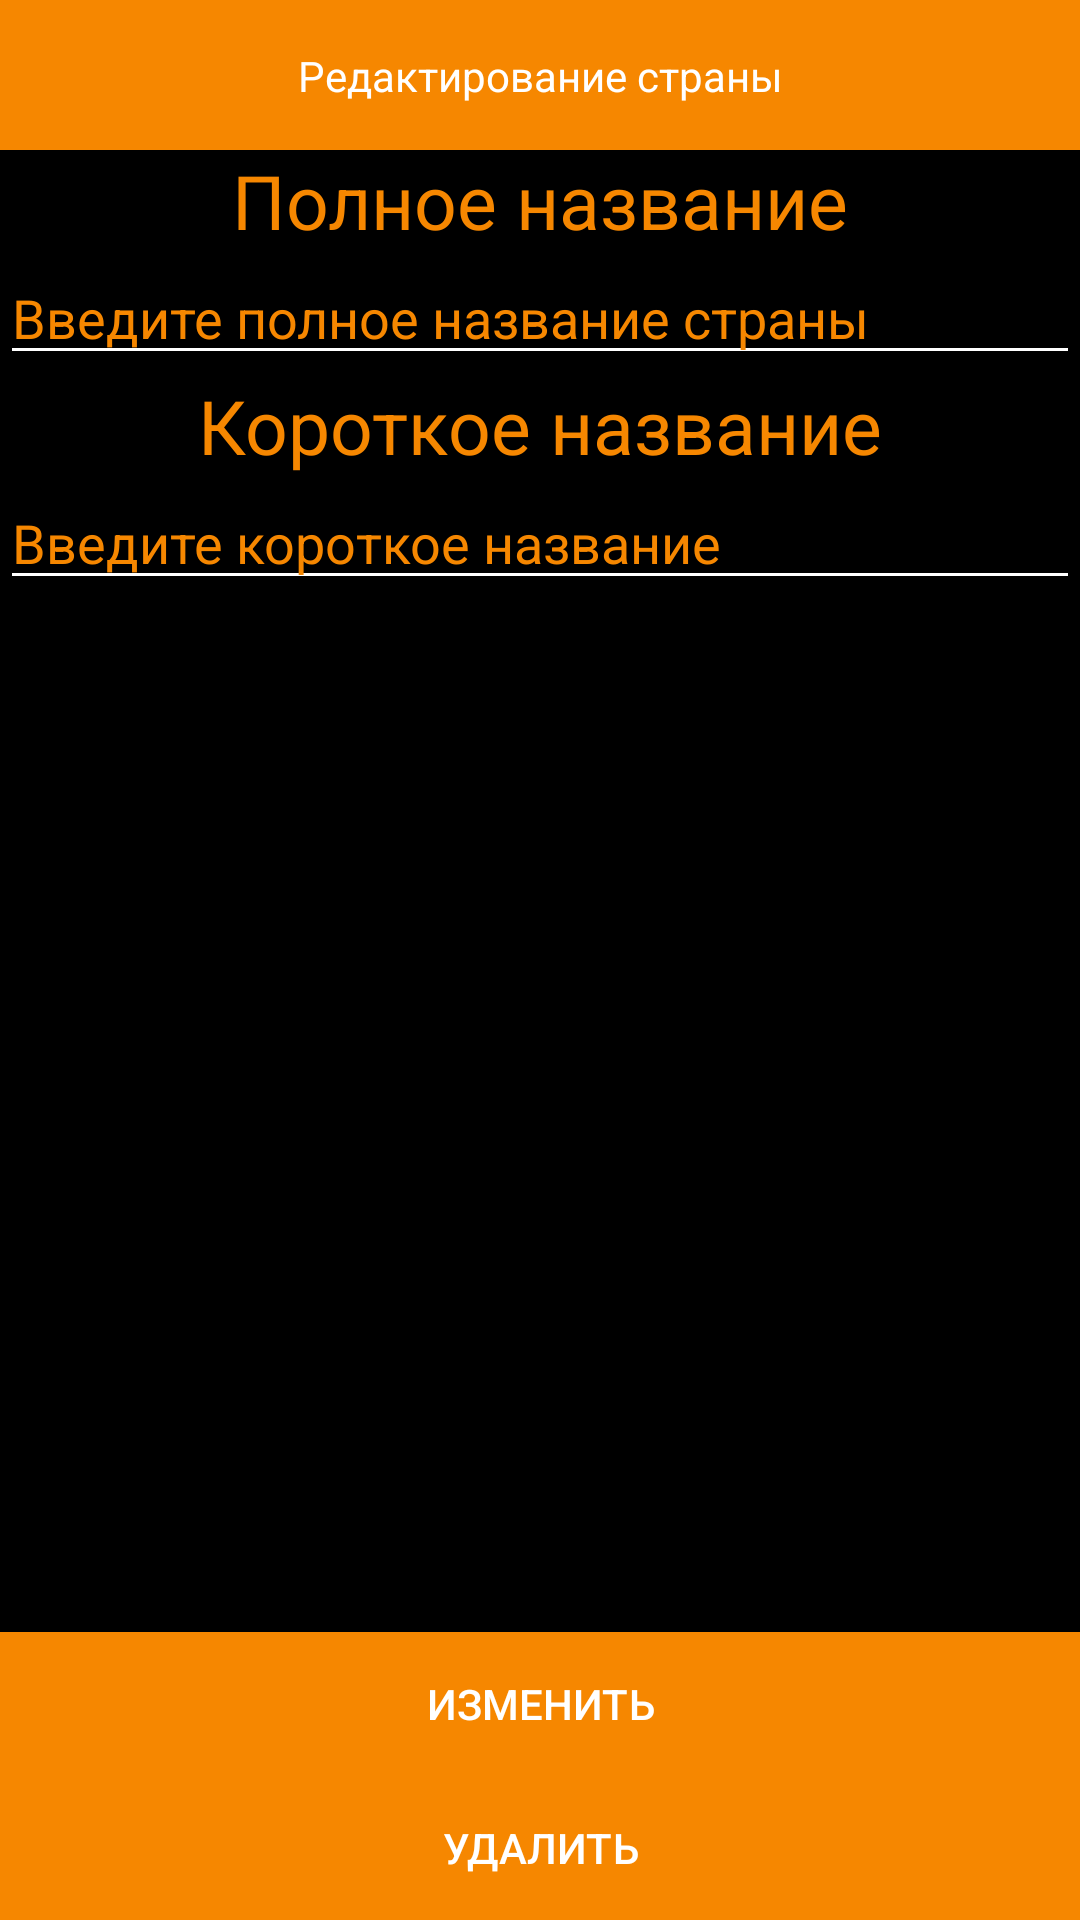

Here is an Android app screen rendered from its layout file. Give the layout XML and the strings, colors and styles it references.
<!-- AndroidManifest.xml: application theme Theme.AdresRepository -->
<!-- res/layout/update_country_fragment.xml -->
<?xml version="1.0" encoding="utf-8"?>
<LinearLayout xmlns:android="http://schemas.android.com/apk/res/android"
    xmlns:app="http://schemas.android.com/apk/res-auto"
    xmlns:tools="http://schemas.android.com/tools"
    android:background="@color/black"
    android:orientation="vertical"
    android:layout_width="match_parent"
    android:layout_height="match_parent">

    <androidx.constraintlayout.widget.ConstraintLayout
        android:background="@color/orange"
        android:layout_width="match_parent"
        android:layout_height="50dp">

        <TextView
            android:id="@+id/textView2"
            android:layout_width="wrap_content"
            android:layout_height="wrap_content"
            android:text="Редактирование страны"
            android:textColor="@color/white"
            app:layout_constraintBottom_toBottomOf="parent"
            app:layout_constraintEnd_toEndOf="parent"
            app:layout_constraintStart_toStartOf="parent"
            app:layout_constraintTop_toTopOf="parent" />

        <ImageButton
            android:id="@+id/back"
            android:layout_width="59dp"
            android:layout_height="31dp"
            android:background="@color/orange"
            app:layout_constraintBottom_toBottomOf="parent"
            app:layout_constraintStart_toStartOf="parent"
            app:layout_constraintTop_toTopOf="parent"
            app:layout_constraintVertical_bias="0.526"
            android:src="@drawable/arrow_back24px" />
    </androidx.constraintlayout.widget.ConstraintLayout>

    <TextView
        android:layout_width="match_parent"
        android:layout_height="wrap_content"
        android:gravity="center"

        android:textColor="@color/orange"
        android:textSize="25sp"
        android:text="Полное название" />

    <EditText
        android:id="@+id/fullname"
        android:layout_width="match_parent"
        android:layout_height="wrap_content"

        android:ems="10"
        android:inputType="text"
        android:textColor="@color/orange"
        android:textColorHint="@color/orange"
        android:backgroundTint="@color/white"
        android:hint="@string/fullname_hint" />

    <TextView
        android:layout_width="match_parent"
        android:layout_height="wrap_content"
        android:gravity="center"
        android:textColor="@color/orange"
        android:textSize="25sp"
        android:text="Короткое название" />

    <EditText
        android:id="@+id/shortname"
        android:layout_width="match_parent"
        android:layout_height="wrap_content"
        android:ems="10"
        android:inputType="text"
        android:textColor="@color/orange"
        android:textColorHint="@color/orange"
        android:backgroundTint="@color/white"
        android:hint="@string/shortname_hint" />

    <LinearLayout
        android:layout_width="match_parent"
        android:layout_height="match_parent"
        android:layout_gravity="bottom"
        android:gravity="bottom"
        android:orientation="vertical">

        <Button
            android:id="@+id/edit"
            android:background="@color/orange"
            android:layout_width="match_parent"
            android:layout_height="wrap_content"
            android:textColor="@color/white"
            android:text="Изменить" />

        <Button
            android:id="@+id/delete"
            android:background="@color/orange"
            android:layout_width="match_parent"
            android:layout_height="wrap_content"
            android:textColor="@color/white"
            android:text="Удалить" />
    </LinearLayout>


</LinearLayout>
<!-- resources referenced by this layout -->
<resources>
  <color name="black">#FF000000</color>
  <color name="orange">#F68700</color>
  <color name="white">#FFFFFFFF</color>
  <string name="fullname_hint">Введите полное название страны</string>
  <string name="shortname_hint">Введите короткое название</string>
  <style name="Theme.AdresRepository" parent="android:Theme.Material.Light.NoActionBar" />
</resources>
